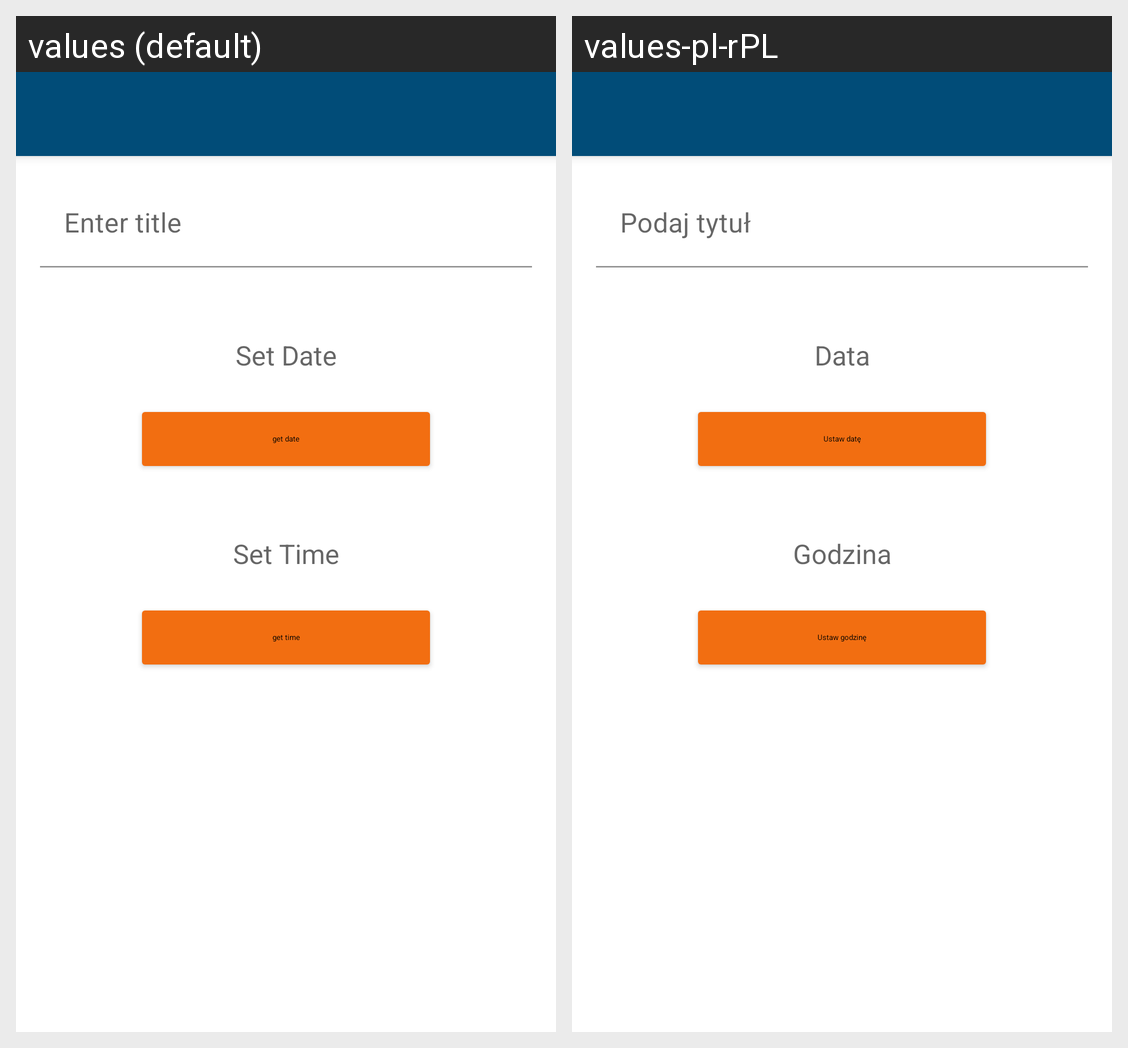

Strings drawn on this Android screen and how each of the app's shown locales translates them:
Android screen res/layout/activity_add_edit_exam.xml rendered under 2 locales, left to right: values (default), values-pl-rPL. Device: Nexus 5 (rendered at 1080×1920; each locale shown at half size, 540×960, under a caption strip naming it); theme AppThemeBlue.
Strings drawn on this screen, with the default value and each locale's value (text and hints the layout hard-codes, and strings that could not be matched under every locale, appear in the picture but are not listed):

enter_title
  values: Enter title
  values-pl-rPL: Podaj tytuł

set_date_exam
  values: Set Date
  values-pl-rPL: Data

get_date_exam
  values: get date
  values-pl-rPL: Ustaw datę

set_time_exam
  values: Set Time
  values-pl-rPL: Godzina

get_time_exam
  values: get time
  values-pl-rPL: Ustaw godzinę
